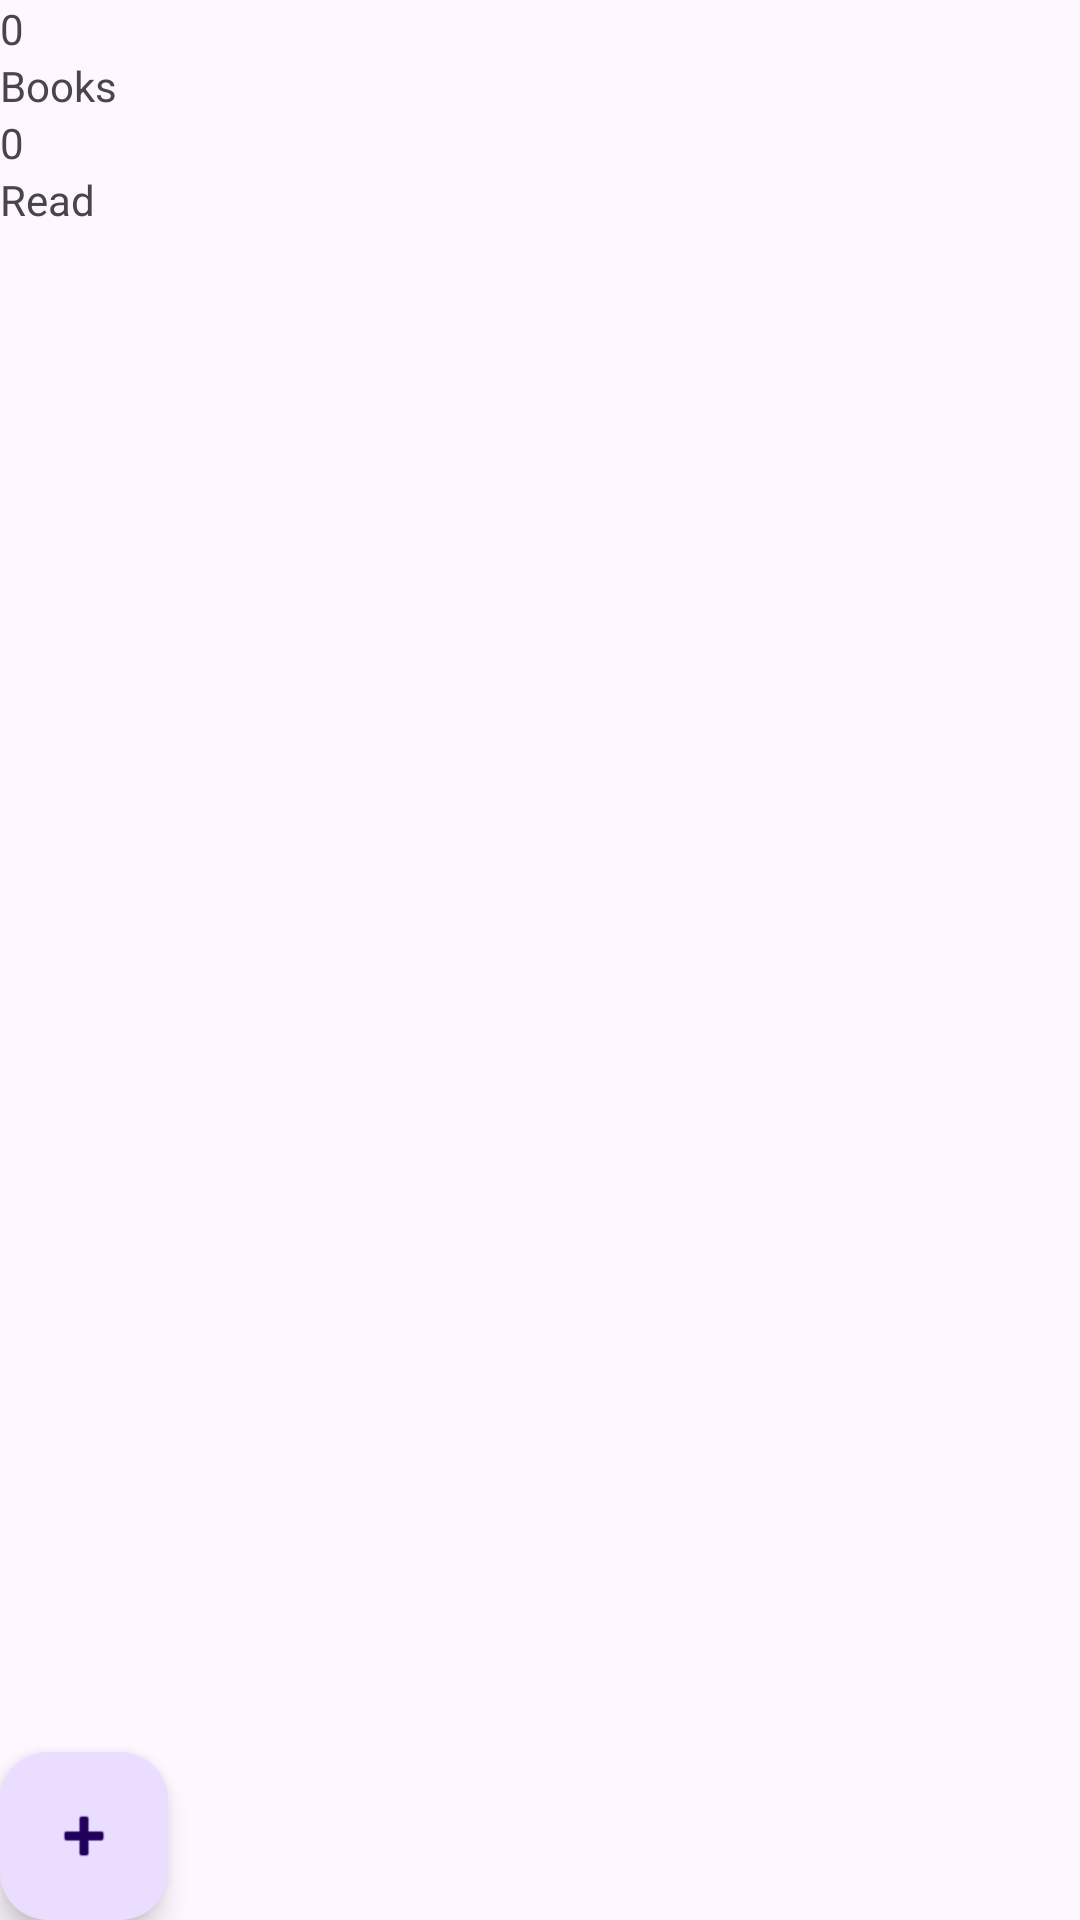

This screen was rendered from an Android layout file. Write that file and the resources it references.
<!-- AndroidManifest.xml: activity theme Theme.AklymchuMyBookWishlist -->
<!-- res/layout/activity_main.xml -->
<?xml version="1.0" encoding="utf-8"?>
<LinearLayout xmlns:android="http://schemas.android.com/apk/res/android"
    xmlns:tools="http://schemas.android.com/tools"
    android:layout_width="match_parent"
    android:layout_height="match_parent"
    android:orientation="vertical"
    tools:context=".MainActivity">
    <TextView
        android:id="@id/book_count_number"
        android:layout_width="match_parent"
        android:layout_height="wrap_content"
        android:text="0"/>
    <TextView
        android:id="@id/book_count_text"
        android:layout_width="match_parent"
        android:layout_height="wrap_content"
        android:text="@string/count_books_text"/>
    <TextView
        android:id="@id/read_count_number"
        android:layout_width="match_parent"
        android:layout_height="wrap_content"
        android:text="0"/>
    <TextView
        android:id="@+id/read_count_text"
        android:layout_width="match_parent"
        android:layout_height="wrap_content"
        android:text="@string/read_books_text"/>
    <ListView
        android:layout_width="match_parent"
        android:layout_height="0dp"
        android:layout_weight="1"
        android:id="@+id/book_list"
        android:clickable="true"
        android:focusable="true"

        >
    </ListView>

    <com.google.android.material.floatingactionbutton.FloatingActionButton
        android:id="@+id/button_add_book"
        android:layout_width="226dp"
        android:layout_height="wrap_content"
        android:clickable="true"
        android:contentDescription="@string/add_book_button"
        android:focusable="true"
        android:src="@android:drawable/ic_input_add"
        />
</LinearLayout>
<!-- resources referenced by this layout -->
<resources>
  <string name="add_book_button">Add Book button</string>
  <string name="count_books_text">Books</string>
  <string name="read_books_text">Read</string>
  <style name="Theme.AklymchuMyBookWishlist" parent="Base.Theme.AklymchuMyBookWishlist" />
  <style name="Base.Theme.AklymchuMyBookWishlist" parent="Theme.Material3.DayNight.NoActionBar">
          
          
      </style>
</resources>
